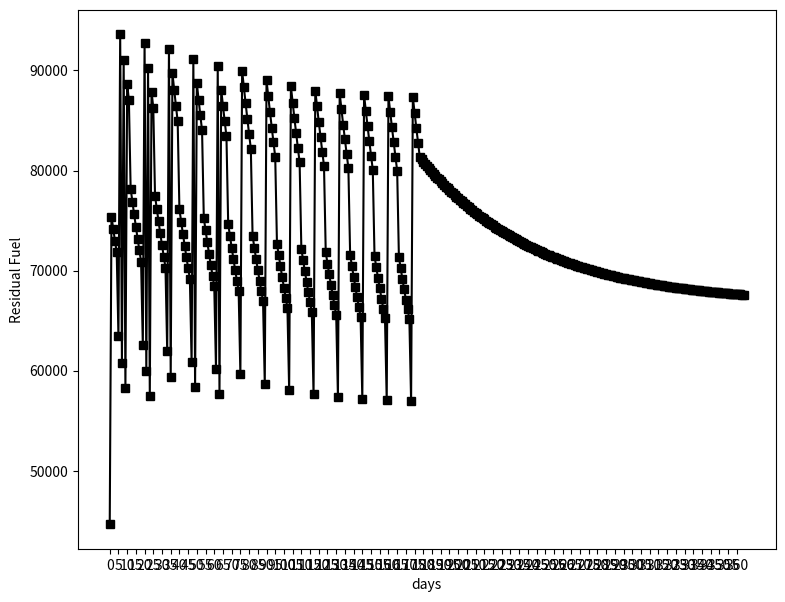

Here is the Python script that generated this plot:
#fuel code
import numpy as np
from matplotlib import pyplot

first_cap=0
full_cap=10E4
tanker_1=25000
tanker_2=32000
tanker_3=19000

evap_1=1.03
evap_2=1.015
buy=3*tanker_2
res=np.zeros(365)
buy_list=[]
for i in range(1,365):
    res[0]=first_cap + 3*tanker_2 - 50000
    res[0]=res[0]/evap_1
    
    if i in np.arange(5,365,7):
        res[i]=res[i-1] + buy - (50000*1.15)
        res[i]=res[i]/evap_1

    else:
        buy=32000*max((0.9*full_cap-res[i-1])//tanker_1 , (0.9*full_cap-res[i-1])//tanker_2)
        print('day of',i,'is',buy,res[i-1])
        res[i]=res[i-1] + buy -50000
        res[i]=res[i]/evap_1
    if res[i]>99000:
            buy=buy-2*tanker_1
            res[i]=res[i-1] + buy -50000
            res[i]=res[i]/evap_1

    if res[i]<50000:
        buy=buy+1*tanker_2 + 1*tanker_3
        res[i]=res[i-1] + buy -50000
        res[i]=res[i]/evap_1
    buy_list.append(buy)

for i in range(179,365):
    buy=32000*max((0.9*full_cap-res[i-1])//tanker_1 , (0.9*full_cap-res[i-1])//tanker_2)
    #print('day of',i,'is',buy,res[i-1])
    res[i]=res[i-1] + buy -50000
    res[i]=res[i]/evap_2
    if res[i]>99000:
            buy=buy-2*tanker_1
            res[i]=res[i-1] + buy -50000
            res[i]=res[i]/evap_2

    if res[i]<50000:
        buy=buy+1*tanker_2 + 1*tanker_3
        res[i]=res[i-1] + buy -50000
        res[i]=res[i]/evap_2

    


for i in range(365):
    print('day of',i,' the remain fuel in tanks is',res[i])

pyplot.figure(figsize=(9,7),dpi=100)
pyplot.plot(res,'k',marker= 's')
pyplot.xlabel('days')
pyplot.ylabel('Residual Fuel')
pyplot.xticks(range(0,365,5))

pyplot.show()